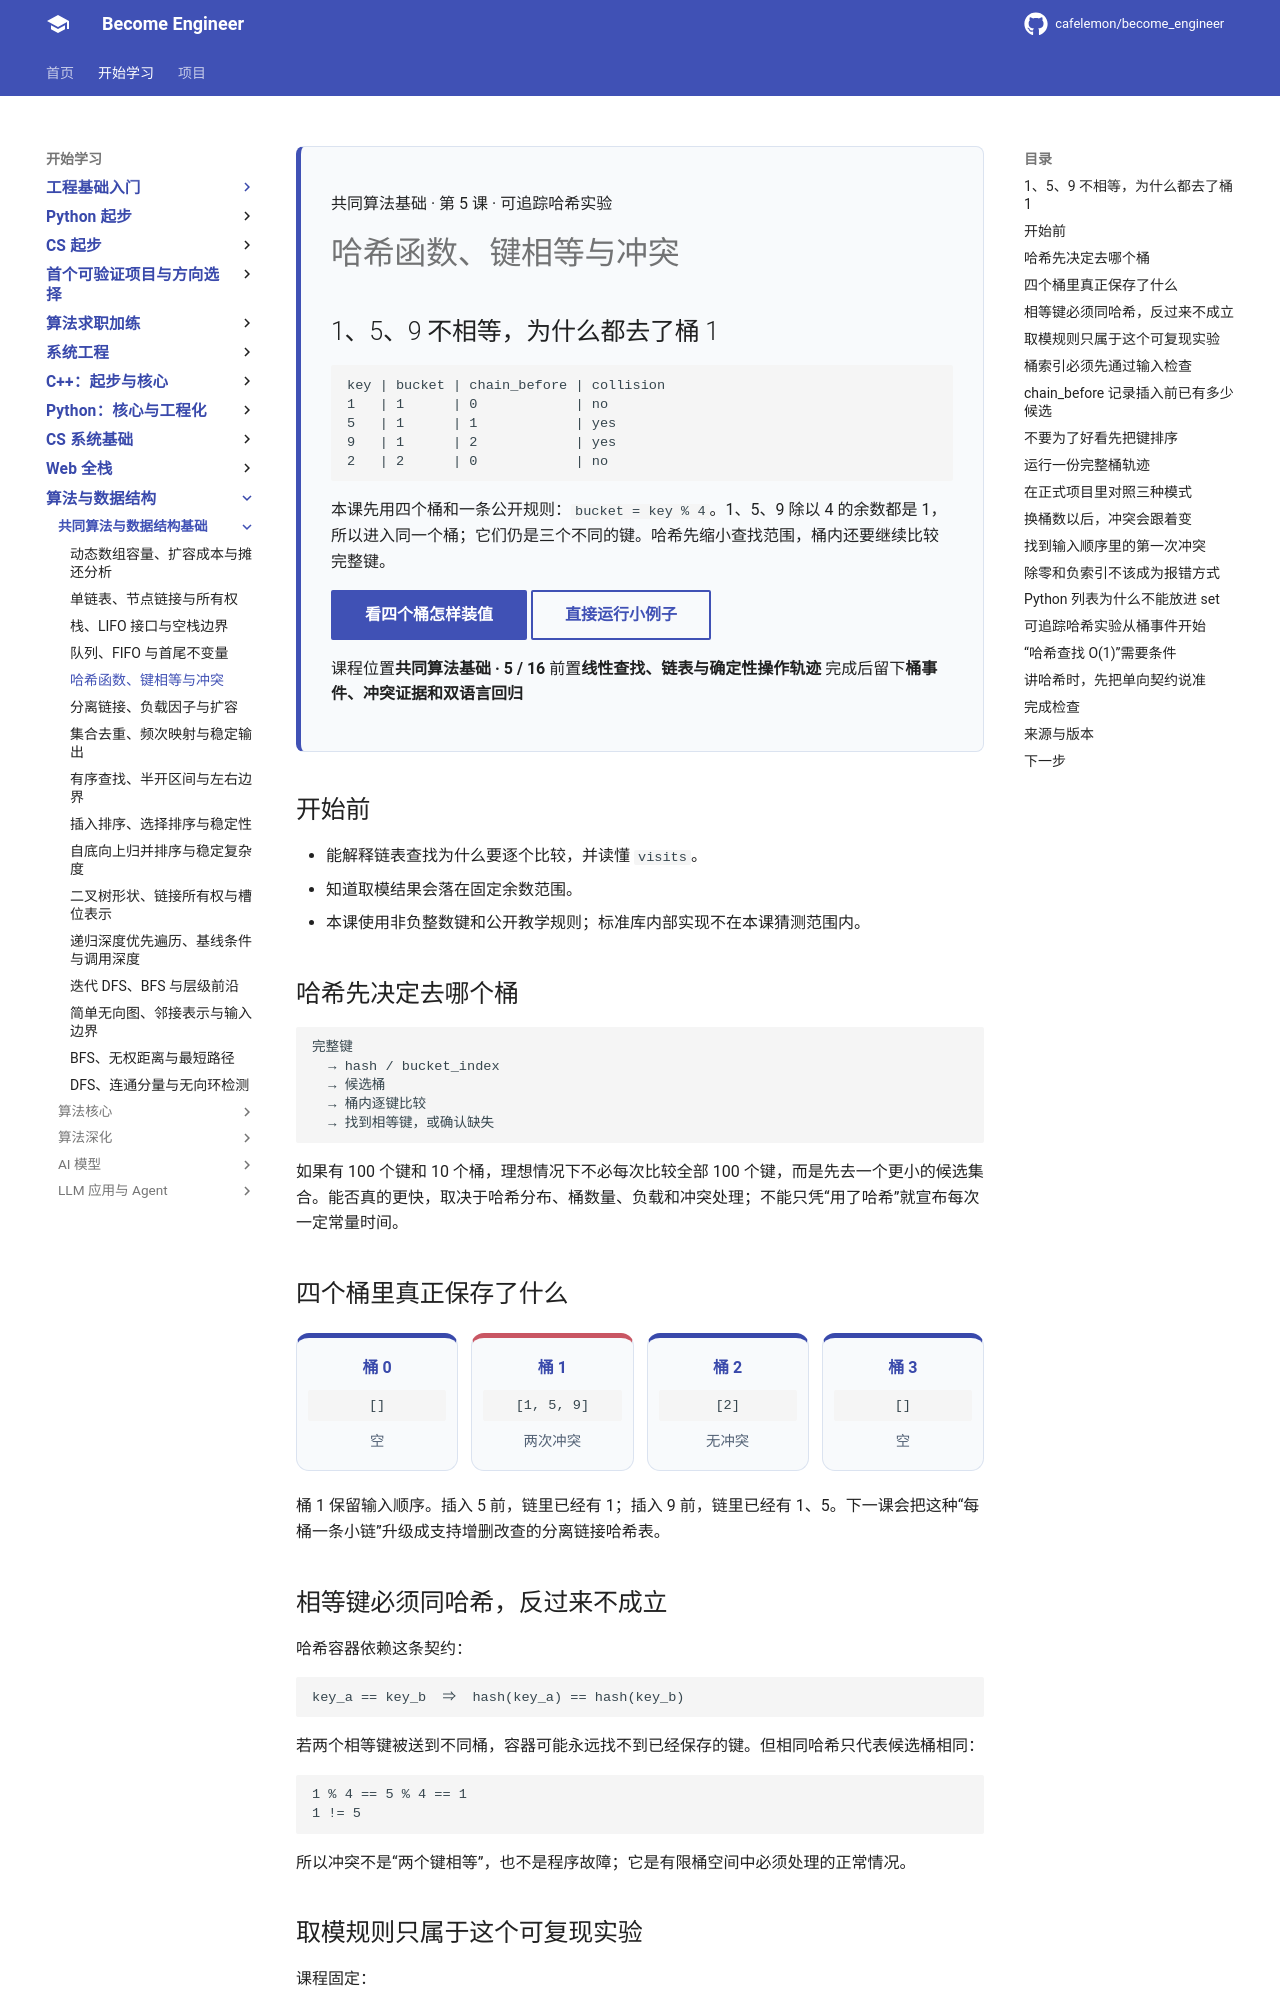

repository: cafelemon/become_engineer · page: learning-paths/cs-core/09-hash-function-key-equality-collisions/index.html · generator: mkdocs

<div class="be-tutor-mount" data-tutor-lesson="cs-core-09" aria-hidden="true"></div>

<section id="overview-hash-output" class="be-page-hero be-lesson-hero" data-learning-context="overview-hash-output" data-context-type="overview" markdown="1">

<span class="be-lesson-kicker">共同算法基础 · 第 5 课 · 可追踪哈希实验</span>

# 哈希函数、键相等与冲突

## 1、5、9 不相等，为什么都去了桶 1

```text
key | bucket | chain_before | collision
1   | 1      | 0            | no
5   | 1      | 1            | yes
9   | 1      | 2            | yes
2   | 2      | 0            | no
```

本课先用四个桶和一条公开规则：`bucket = key % 4`。1、5、9 除以 4 的余数都是 1，所以进入同一个桶；它们仍是三个不同的键。哈希先缩小查找范围，桶内还要继续比较完整键。

[看四个桶怎样装值](#example-bucket-layout){ .md-button .md-button--primary }
[直接运行小例子](#reproduce-hash-micro){ .md-button }

<div class="be-lesson-facts" markdown="1">
<span>课程位置<strong>共同算法基础 · 5 / 16</strong></span>
<span>前置<strong>线性查找、链表与确定性操作轨迹</strong></span>
<span>完成后留下<strong>桶事件、冲突证据和双语言回归</strong></span>
</div>

</section>

## 开始前

- 能解释链表查找为什么要逐个比较，并读懂 `visits`。
- 知道取模结果会落在固定余数范围。
- 本课使用非负整数键和公开教学规则；标准库内部实现不在本课猜测范围内。

<section id="concept-hash-routing" data-learning-context="concept-hash-routing" data-context-type="concept" markdown="1">

## 哈希先决定去哪个桶

```text
完整键
  → hash / bucket_index
  → 候选桶
  → 桶内逐键比较
  → 找到相等键，或确认缺失
```

如果有 100 个键和 10 个桶，理想情况下不必每次比较全部 100 个键，而是先去一个更小的候选集合。能否真的更快，取决于哈希分布、桶数量、负载和冲突处理；不能只凭“用了哈希”就宣布每次一定常量时间。

</section>

<section id="example-bucket-layout" data-learning-context="example-bucket-layout" data-context-type="example" markdown="1">

## 四个桶里真正保存了什么

<div class="be-hash-buckets" role="img" aria-label="四个哈希桶中，桶0为空，桶1按顺序保存1、5、9，桶2保存2，桶3为空">
  <div><strong>桶 0</strong><code>[]</code><span>空</span></div>
  <div data-collision="true"><strong>桶 1</strong><code>[1, 5, 9]</code><span>两次冲突</span></div>
  <div><strong>桶 2</strong><code>[2]</code><span>无冲突</span></div>
  <div><strong>桶 3</strong><code>[]</code><span>空</span></div>
</div>

桶 1 保留输入顺序。插入 5 前，链里已经有 1；插入 9 前，链里已经有 1、5。下一课会把这种“每桶一条小链”升级成支持增删改查的分离链接哈希表。

</section>

<section id="concept-equality-contract" data-learning-context="concept-equality-contract" data-context-type="concept" markdown="1">

## 相等键必须同哈希，反过来不成立

哈希容器依赖这条契约：

```text
key_a == key_b  ⇒  hash(key_a) == hash(key_b)
```

若两个相等键被送到不同桶，容器可能永远找不到已经保存的键。但相同哈希只代表候选桶相同：

```text
1 % 4 == 5 % 4 == 1
1 != 5
```

所以冲突不是“两个键相等”，也不是程序故障；它是有限桶空间中必须处理的正常情况。

</section>

<section id="concept-teaching-hash" data-learning-context="concept-teaching-hash" data-context-type="concept" markdown="1">
